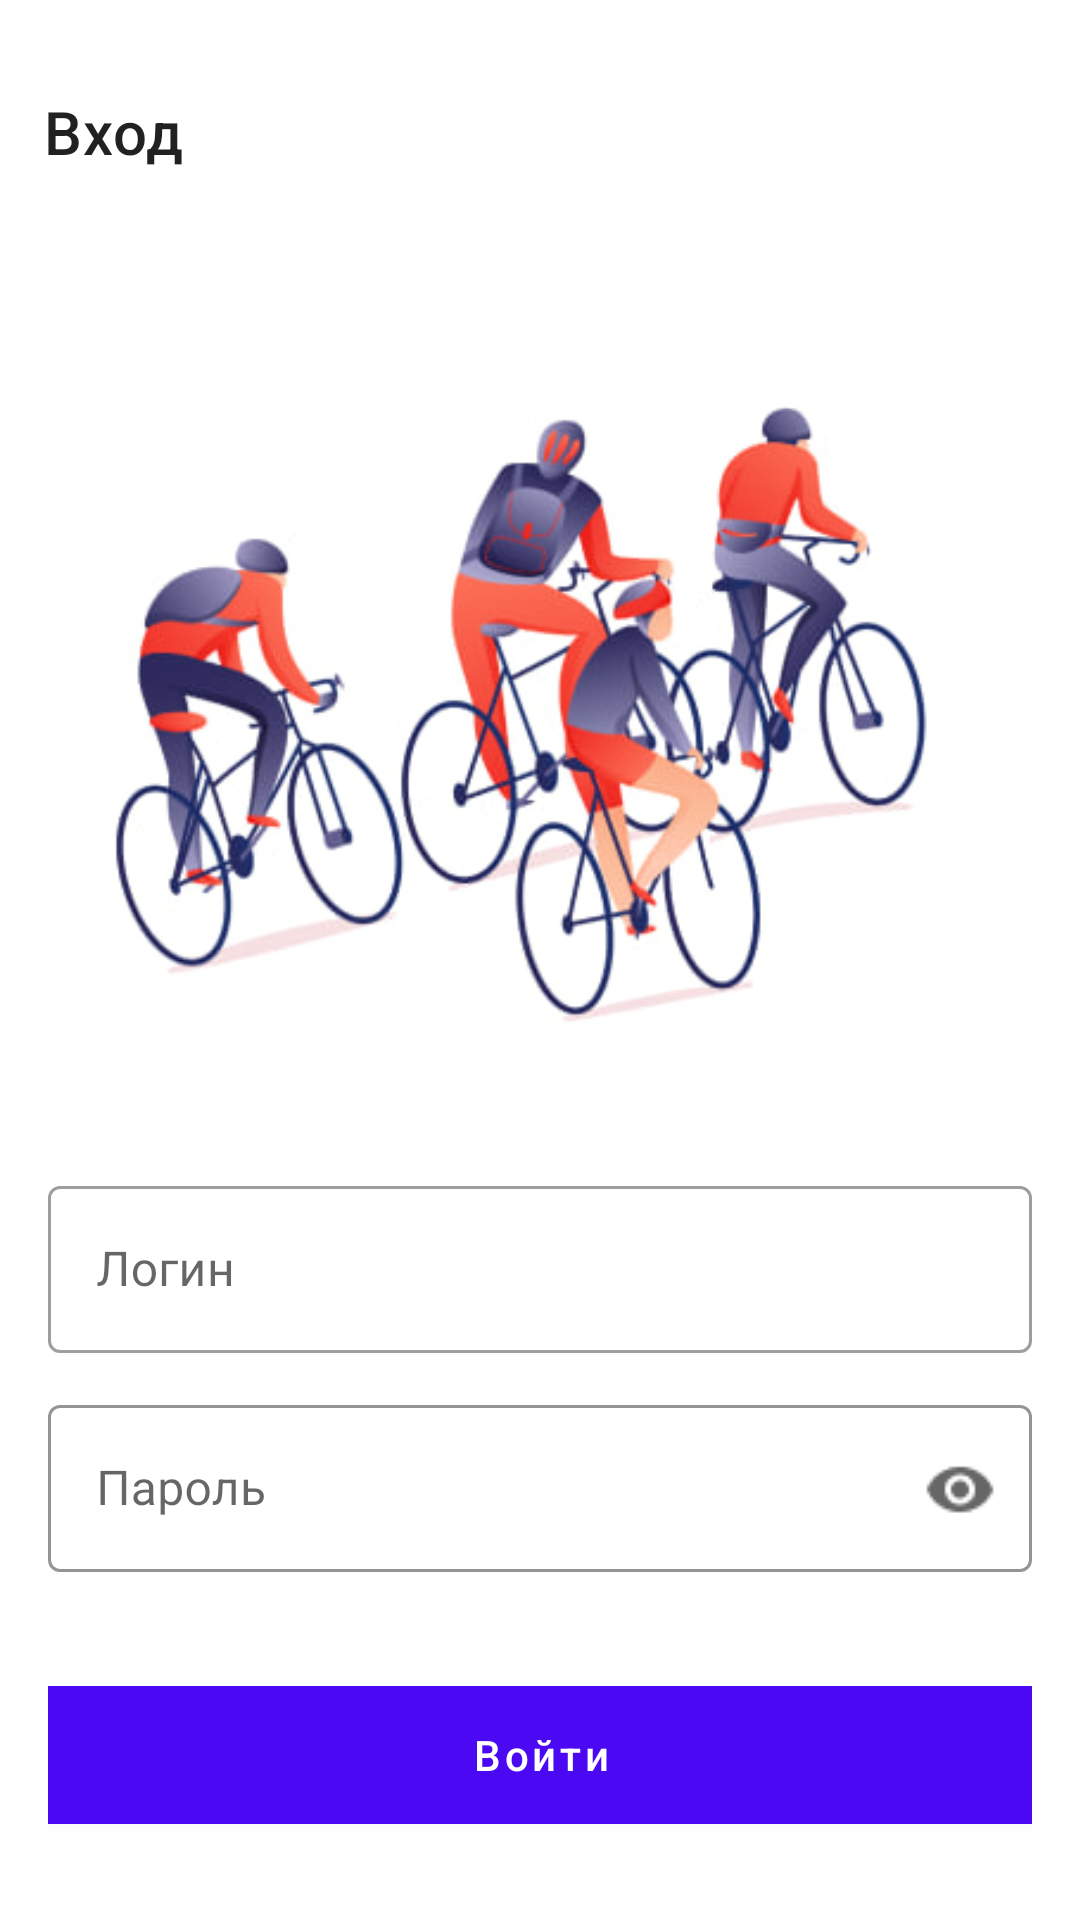

Reconstruct the res/layout file that produces this screen, plus the resources it refers to.
<!-- AndroidManifest.xml: activity theme Theme.MaterialComponents.Light.NoActionBar -->
<!-- res/layout/activity_login.xml -->
<?xml version="1.0" encoding="utf-8"?>
<androidx.constraintlayout.widget.ConstraintLayout
    xmlns:android="http://schemas.android.com/apk/res/android"
    xmlns:app="http://schemas.android.com/apk/res-auto"
    android:layout_width="match_parent"
    android:layout_height="match_parent"
    android:padding="16dp">

    
    <com.google.android.material.appbar.MaterialToolbar
        android:id="@+id/toolbar"
        android:layout_width="match_parent"
        android:layout_height="?attr/actionBarSize"
        app:navigationIcon="@drawable/ic_arrow_back"
        app:title="@string/login_title"
        app:navigationIconTint="@color/primary_button_color"
        app:layout_constraintTop_toTopOf="parent"
        app:layout_constraintStart_toStartOf="parent"
        android:layout_marginStart="-18dp"/>

    
    <ImageView
        android:id="@+id/headerImage"
        android:layout_width="300dp"
        android:layout_height="250dp"
        android:layout_marginTop="56dp"
        android:contentDescription="@string/header_image_desc"
        android:scaleType="centerCrop"
        android:src="@drawable/cyclists"
        app:layout_constraintEnd_toEndOf="parent"
        app:layout_constraintHorizontal_bias="0.482"
        app:layout_constraintStart_toStartOf="parent"
        app:layout_constraintTop_toBottomOf="@id/toolbar" />

    
    <com.google.android.material.textfield.TextInputLayout
        android:id="@+id/loginInput"
        style="@style/Widget.MaterialComponents.TextInputLayout.OutlinedBox"
        android:layout_width="match_parent"
        android:layout_height="wrap_content"
        app:layout_constraintTop_toBottomOf="@id/headerImage"
        android:layout_marginTop="12dp">

        <com.google.android.material.textfield.TextInputEditText
            android:id="@+id/loginEditText"
            android:layout_width="match_parent"
            android:layout_height="wrap_content"
            android:hint="@string/login_hint"/>
    </com.google.android.material.textfield.TextInputLayout>

    
    <com.google.android.material.textfield.TextInputLayout
        android:id="@+id/passwordInput"
        style="@style/Widget.MaterialComponents.TextInputLayout.OutlinedBox"
        android:layout_width="match_parent"
        android:layout_height="wrap_content"
        app:layout_constraintTop_toBottomOf="@id/loginInput"
        android:layout_marginTop="12dp"
        app:boxStrokeColor="@color/primary_button_color"
        app:endIconMode="custom"
        app:endIconDrawable="@drawable/ic_eye"
        app:endIconContentDescription="@string/toggle_password_visibility">

        <com.google.android.material.textfield.TextInputEditText
            android:id="@+id/passwordEditText"
            android:layout_width="match_parent"
            android:layout_height="wrap_content"
            android:hint="@string/password_hint"
            android:inputType="textPassword"/>
    </com.google.android.material.textfield.TextInputLayout>

    
    <com.google.android.material.button.MaterialButton
        android:id="@+id/loginButton"
        android:layout_width="420dp"
        android:layout_height="58dp"
        android:layout_marginTop="32dp"
        android:paddingVertical="2dp"
        android:text="@string/login"
        android:textAllCaps="false"
        android:textColor="@android:color/white"
        app:backgroundTint="@color/primary_button_color"
        app:cornerRadius="4dp"
        app:layout_constraintEnd_toEndOf="parent"
        app:layout_constraintStart_toStartOf="parent"
        app:layout_constraintTop_toBottomOf="@id/passwordInput"/>

</androidx.constraintlayout.widget.ConstraintLayout>
<!-- resources referenced by this layout -->
<resources>
  <color name="primary_button_color">#4B09F3</color>
  <!-- drawable cyclists: jpg bitmap (drawable, 30538 bytes) -->
  <!-- drawable ic_eye: png bitmap (drawable, 354 bytes) -->
  <string name="header_image_desc">Изображение велосипедистов</string>
  <string name="login">Войти</string>
  <string name="login_hint">Логин</string>
  <string name="login_title">Вход</string>
  <string name="password_hint">Пароль</string>
  <string name="toggle_password_visibility">Посмотреть пароль</string>
</resources>
